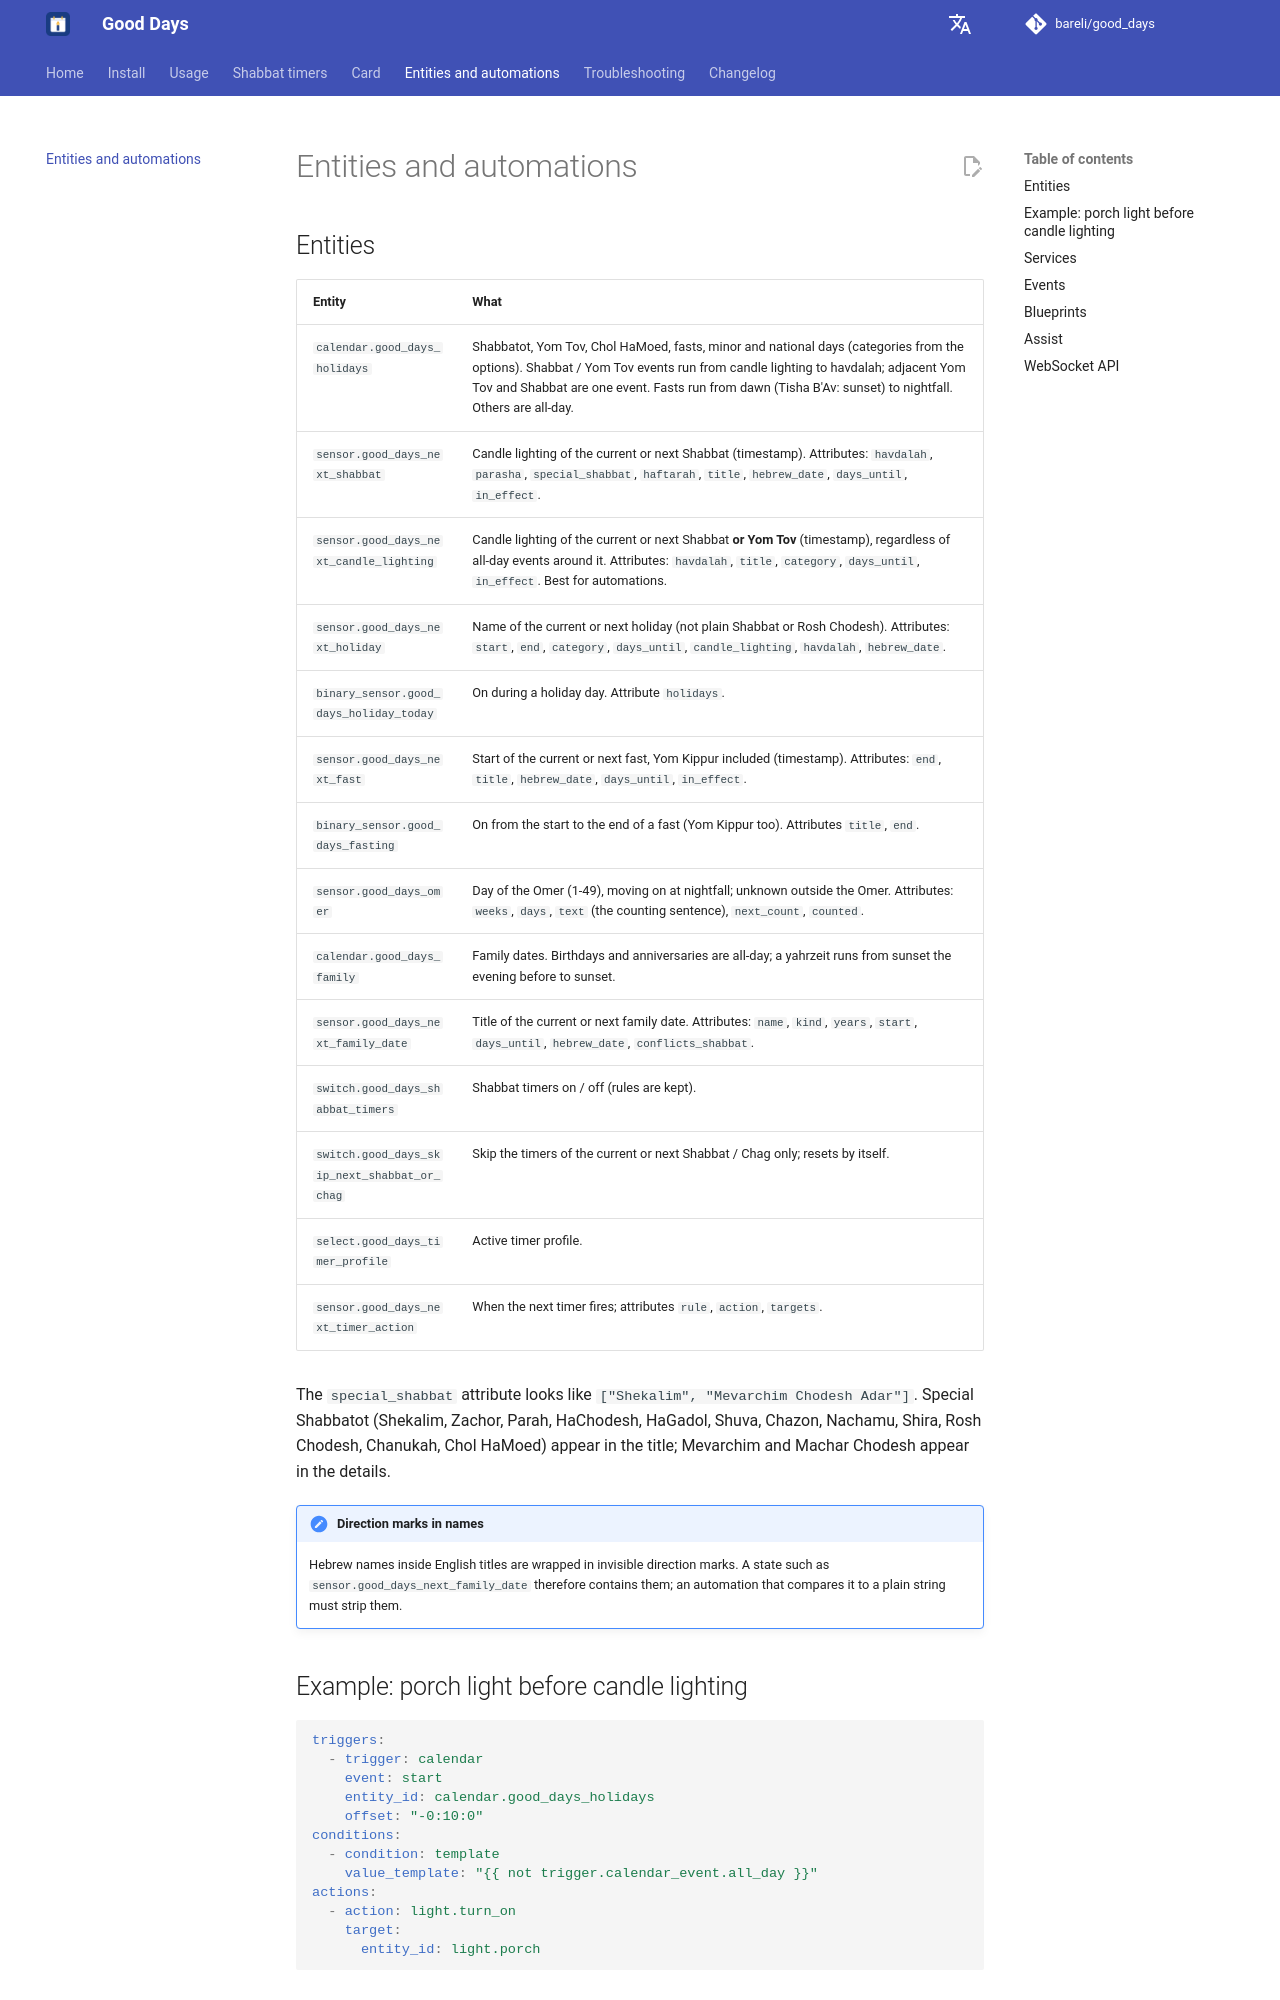

repository: bareli/good_days · page: entities/index.html · generator: mkdocs

# Entities and automations

## Entities

| Entity | What |
|---|---|
| `calendar.good_days_holidays` | Shabbatot, Yom Tov, Chol HaMoed, fasts, minor and national days (categories from the options). Shabbat / Yom Tov events run from candle lighting to havdalah; adjacent Yom Tov and Shabbat are one event. Fasts run from dawn (Tisha B'Av: sunset) to nightfall. Others are all-day. |
| `sensor.good_days_next_shabbat` | Candle lighting of the current or next Shabbat (timestamp). Attributes: `havdalah`, `parasha`, `special_shabbat`, `haftarah`, `title`, `hebrew_date`, `days_until`, `in_effect`. |
| `sensor.good_days_next_candle_lighting` | Candle lighting of the current or next Shabbat **or Yom Tov** (timestamp), regardless of all-day events around it. Attributes: `havdalah`, `title`, `category`, `days_until`, `in_effect`. Best for automations. |
| `sensor.good_days_next_holiday` | Name of the current or next holiday (not plain Shabbat or Rosh Chodesh). Attributes: `start`, `end`, `category`, `days_until`, `candle_lighting`, `havdalah`, `hebrew_date`. |
| `binary_sensor.good_days_holiday_today` | On during a holiday day. Attribute `holidays`. |
| `sensor.good_days_next_fast` | Start of the current or next fast, Yom Kippur included (timestamp). Attributes: `end`, `title`, `hebrew_date`, `days_until`, `in_effect`. |
| `binary_sensor.good_days_fasting` | On from the start to the end of a fast (Yom Kippur too). Attributes `title`, `end`. |
| `sensor.good_days_omer` | Day of the Omer (1-49), moving on at nightfall; unknown outside the Omer. Attributes: `weeks`, `days`, `text` (the counting sentence), `next_count`, `counted`. |
| `calendar.good_days_family` | Family dates. Birthdays and anniversaries are all-day; a yahrzeit runs from sunset the evening before to sunset. |
| `sensor.good_days_next_family_date` | Title of the current or next family date. Attributes: `name`, `kind`, `years`, `start`, `days_until`, `hebrew_date`, `conflicts_shabbat`. |
| `switch.good_days_shabbat_timers` | Shabbat timers on / off (rules are kept). |
| `switch.good_days_skip_next_shabbat_or_chag` | Skip the timers of the current or next Shabbat / Chag only; resets by itself. |
| `select.good_days_timer_profile` | Active timer profile. |
| `sensor.good_days_next_timer_action` | When the next timer fires; attributes `rule`, `action`, `targets`. |

The `special_shabbat` attribute looks like `["Shekalim", "Mevarchim Chodesh Adar"]`. Special Shabbatot (Shekalim, Zachor, Parah, HaChodesh, HaGadol, Shuva, Chazon, Nachamu, Shira, Rosh Chodesh, Chanukah, Chol HaMoed) appear in the title; Mevarchim and Machar Chodesh appear in the details.

!!! note "Direction marks in names"
    Hebrew names inside English titles are wrapped in invisible direction marks. A state such as `sensor.good_days_next_family_date` therefore contains them; an automation that compares it to a plain string must strip them.

## Example: porch light before candle lighting

```yaml
triggers:
  - trigger: calendar
    event: start
    entity_id: calendar.good_days_holidays
    offset: "-0:10:0"
conditions:
  - condition: template
    value_template: "{{ not trigger.calendar_event.all_day }}"
actions:
  - action: light.turn_on
    target:
      entity_id: light.porch
```

## Services

`good_days.add_date`, `good_days.update_date`, `good_days.remove_date`, `good_days.list_dates`. See [Usage](usage.md#services).
